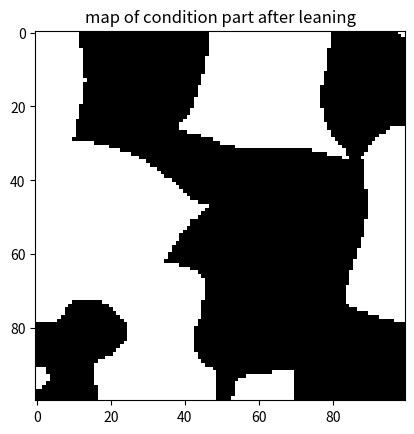
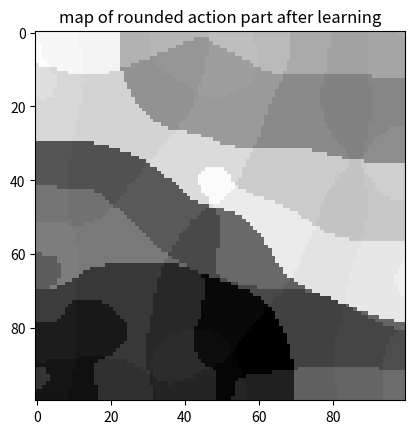
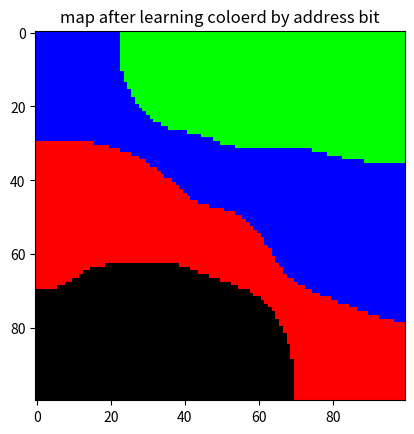

Python code for these plots, in order:
# -*- coding: utf-8 -*-
"""
Created on Wed Jul 24 15:36:50 2019

[redacted]
"""

import numpy as np
import matplotlib.pyplot as plt
import matplotlib.animation as animation

class SOM():

    def __init__(self, teachers, N, seed=None):
        self.teachers = np.array(teachers)
        self.n_teacher = self.teachers.shape[0]
        self.N = N
        #if not seed is None:
        #    np.random.seed(seed)

        x, y = np.meshgrid(range(self.N), range(self.N)) #格子点の生成
        self.c = np.hstack((y.flatten()[:, np.newaxis],
                            x.flatten()[:, np.newaxis])) #座標の配列に変換
        self.nodes = np.round(np.random.rand(self.N*self.N,
                                    self.teachers.shape[1]))
        self.ims = []

    def train(self):
        for i, teacher in enumerate(self.teachers):
            bmu = self._best_matching_unit(teacher)
            d = np.linalg.norm(self.c - bmu, axis=1) #cとbmuの距離
            #d = self._distance(self.c - bmu)
            L = self._learning_ratio(i)
            S = self._learning_radius(i, d)
            self.nodes += L * S[:, np.newaxis] * (teacher - self.nodes) #これを離散化する必要
            
            #進捗表示
            #print("training iteration : "+ str(i)) 
            
            #適当なインターバルで現在の学習状態をimsに格納
            """
            if i%30 == 0:
                im = plt.imshow(self.nodes.reshape((N, N, 3)), interpolation='none')
                self.ims.append([im])
            """
            
            #plt.cla()
            #plt.imshow(self.nodes.reshape((N, N, 3)))
        return self.nodes
    
    def _distance(self, x, axis = 1): #usage: distance(a-b)
        # #含む距離
        def calc_dist(x):
            dist = 0
            for elm in x:
                if elm == "#":
                    dist += 0
                elif elm == 0:
                    dist += 0
                elif abs(elm) == 1:
                    dist += 1
            return dist 
        print(calc_dist(x))
        return calc_dist(x)
        """
        dist_array = []
        
        for row in x:
            dist_array.append(calc_dist(row))
        
        dist_array = np.array(dist_array)
        return dist_array.reshape(self.N, self.N, 1)
        """
        
    def _best_matching_unit(self, teacher):
        norms = np.linalg.norm(self.nodes - teacher, axis=1)
        #norms = self._distance(self.nodes - teacher)
        #print(np.argmin(norms))
        bmu = np.argmin(norms) #normsを1次元にreshapeしたときのインデックス
        return np.unravel_index(bmu,(self.N, self.N)) #N*N行列のargmin

    def _neighbourhood(self, t):#neighbourhood radious
        halflife = float(self.n_teacher/4) #for testing
        initial  = float(self.N/2)
        return initial*np.exp(-t/halflife)

    def _learning_ratio(self, t):
        halflife = float(self.n_teacher/4) #for testing
        initial  = 0.1
        return initial*np.exp(-t/halflife)

    def _learning_radius(self, t, d):
        # d is distance from BMU
        s = self._neighbourhood(t)
        return np.exp(-d**2/(2*s**2))

def generateMUXNodes(k=2, num_teachers=10000, seed = None, P_sharp = 0):
    teachers = []
    bits = k + pow(2,k)
    for i in range(num_teachers):
        teacher = []
        for j in range(bits):
            if np.random.rand() < P_sharp:
                teacher.append("#")
            else:
                teacher.append(np.random.randint(2))
        teachers.append(teacher)
    return teachers

def getAnsNodes(nodes, k=2):
    ansNodes = []
    for row in nodes:
        for elm in row:
            addbit = elm[0:k]
            refbit = elm[k:]
            cal = ""
            #正解行動
            for x in range(len(addbit)):
                #cal += str(int(addbit[x]))
                cal += str(int(addbit[x]))
            cal = int(cal,2)
            ans = refbit[cal]
            ansNodes.append(ans)
            
    ansNodes = np.array(ansNodes)
    return ansNodes.reshape(nodes.shape[0], nodes.shape[1], 1)

def getColoredNodes(nodes, k=2, scale="k-scale", color="gray"):
    Max = k + k**2
    coloredNodes = []
    if color=="colored":
        for cl in nodes:
            #addBitsArray = cl[:k].astype(int)
            addBitsArray = cl[:k]
            addBits = [str(int(i)) for i in addBitsArray]
            addBits = "".join(addBits)
            if addBits=="00": #白
                coloredNodes.append([0,0,0])
            elif addBits=="01": #R
                coloredNodes.append([255,0,0])
            elif addBits=="10": #G
                coloredNodes.append([0,255,0])
            elif addBits=="11": #B
                coloredNodes.append([0,0,255])

        coloredNodes = np.array(coloredNodes, dtype = np.uint8)
        return coloredNodes.reshape(N, N, 3)
        
    if scale == "k-scale":
        for cl in nodes:        
            coloredNodes.append(np.sum(cl)/Max)
    elif scale=="63":
        for cl in nodes:
            cljoined = [str(int(i)) for i in cl]
            cljoined = "".join(cljoined)
            clIntScale = int(cljoined,2)
            coloredNodes.append(clIntScale)
            #coloredNodes.append(int("".join([str(int(i)) for i in cl]))) #一行で書けばこう
    else:
        raise ValueError("scaleに渡す引数が間違ってるよ")

    coloredNodes = np.array(coloredNodes, dtype = np.uint8)
    return coloredNodes.reshape(N, N)

seed = 10
N = 100
k = 2
bits = k + pow(2,k)
num_teachers = 10000 #default=10000 収束する   
#teachers = np.random.rand(10000, 3)
teachers = generateMUXNodes()
np.random.seed(seed)
som = SOM(teachers, N=N, seed=seed)

m = som.nodes.reshape((N,N,bits)) #initial nodes of cl
m1 = np.round(m)
iniNodes = getColoredNodes(som.nodes, scale="63")
iniNodesColored = getColoredNodes(np.round(som.nodes), color="colored")
iniAnsNodes = getAnsNodes(m1).reshape(N,N) #initial nodes of ansers


"""
plt.figure()
plt.imshow(iniAnsNodes, cmap="gray", vmin=0, vmax=1, interpolation="none")
plt.title("initial map of actions")
"""

"""
plt.figure()
plt.imshow(iniNodes, cmap="gray", vmin=0, vmax=63, interpolation="none")
plt.title("initial map of condition by 64 gray scale")
"""

"""
plt.figure()
plt.imshow(iniNodesColored, cmap="gray", vmin=0, vmax=255, interpolation="none")
plt.title("initial map colored by address bit")
"""

print("traing has started.")
som.train()
print("training has finished.")


ansNodes = getAnsNodes(np.round(som.nodes.reshape(N,N,bits))).reshape(N,N)
afterNodes = getColoredNodes(som.nodes, scale="63")
afterNodesRounded = getColoredNodes(np.round(som.nodes), scale="63") #丸めると不思議な模様が！
afterNodesColored = getColoredNodes(np.round(som.nodes), color="colored")

plt.figure()
plt.imshow(ansNodes, cmap="gray", vmin=0, vmax=1, interpolation="none")
plt.title("map of condition part after leaning")

plt.figure()
plt.imshow(afterNodesRounded, cmap="gray", vmin=0, vmax=63, interpolation="none")
plt.title("map of rounded action part after learning")

plt.figure()
plt.imshow(afterNodesColored, cmap="gray", vmin=0, vmax=255, interpolation="none")
plt.title("map after learning coloerd by address bit")

plt.show()


#test variables
test = np.array([[0,0,0],[0,0,1],[0,1,0],[0,1,1],[1,0,0],[1,0,1],[1,1,0],[1,1,1]])

print("end of program")